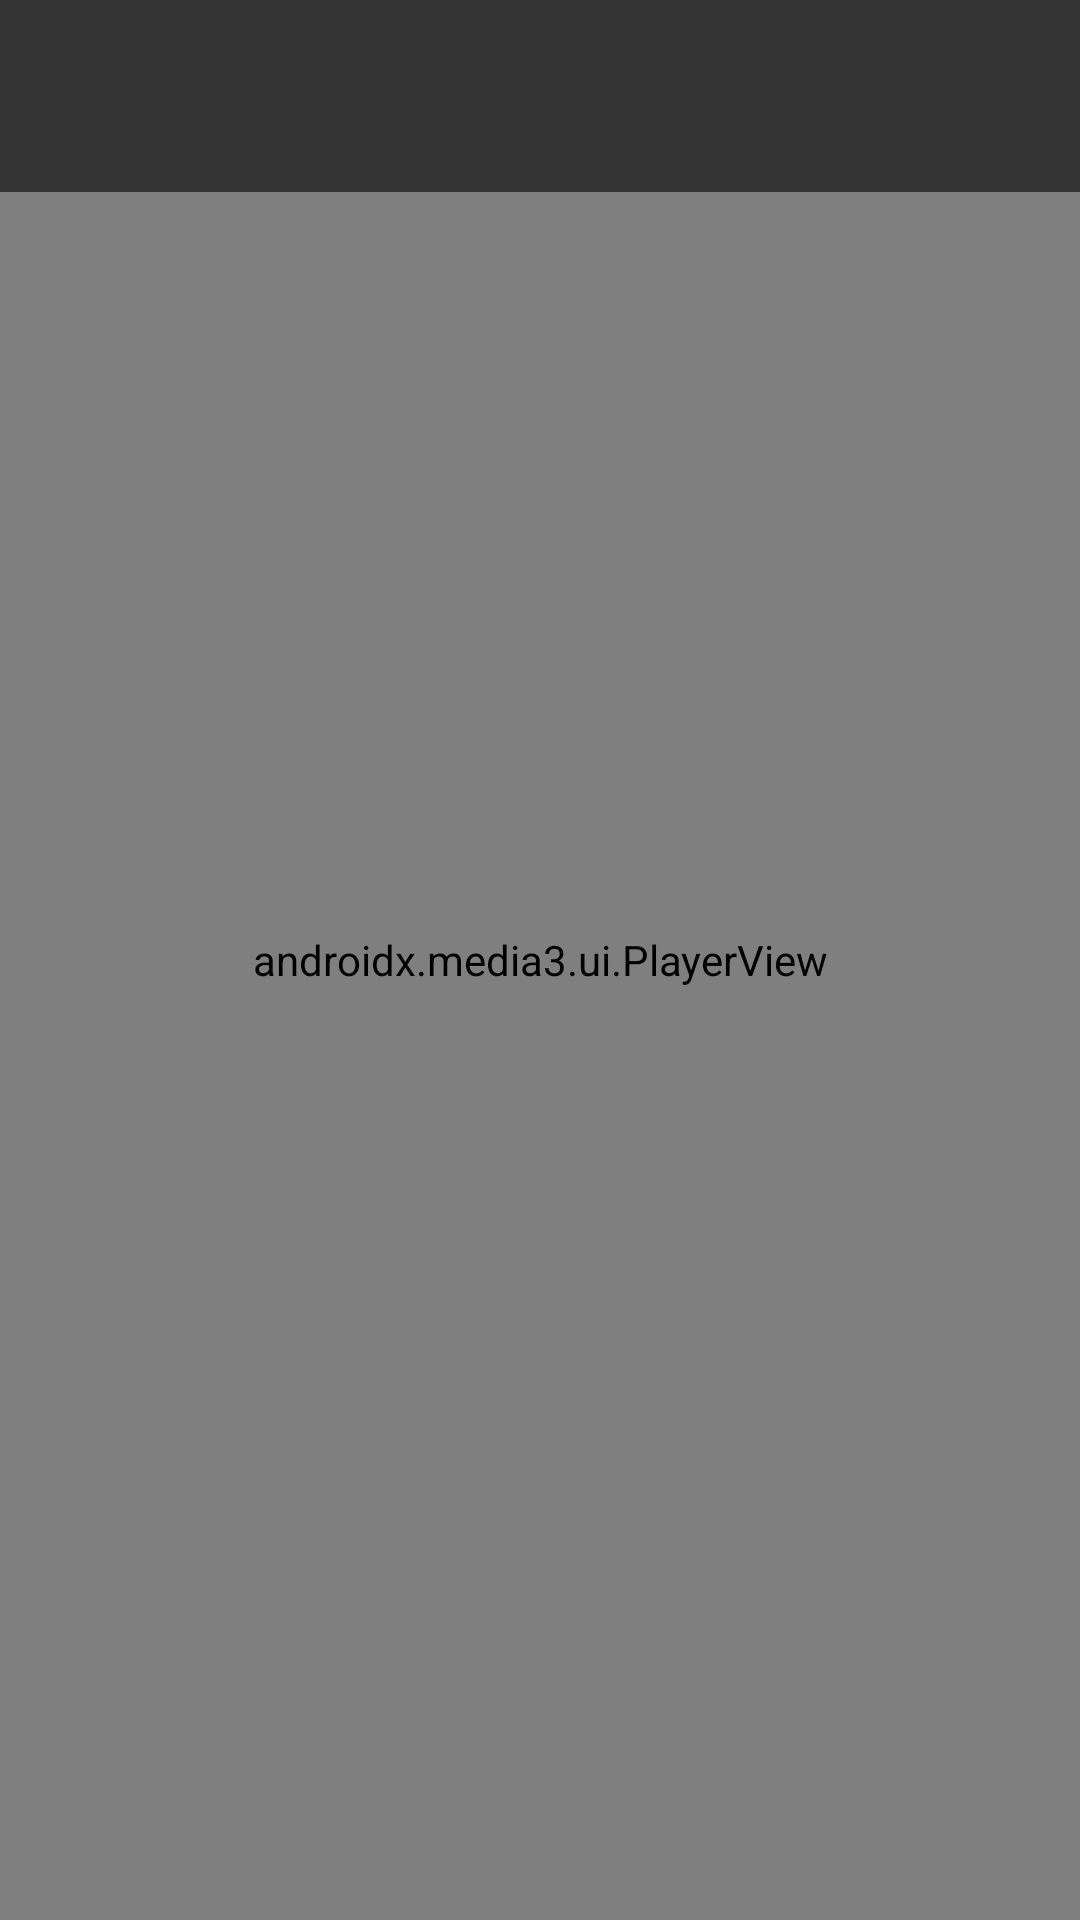

Android layout source for this screen:
<!-- AndroidManifest.xml: activity theme Theme.ExoPlayerSample -->
<!-- res/layout/activity_player.xml -->
<?xml version="1.0" encoding="utf-8"?>
<RelativeLayout xmlns:android="http://schemas.android.com/apk/res/android"
    xmlns:app="http://schemas.android.com/apk/res-auto"
    xmlns:tools="http://schemas.android.com/tools"
    android:layout_width="match_parent"
    android:layout_height="match_parent"
    android:background="@android:color/black"
    android:fitsSystemWindows="true">

    
    <androidx.media3.ui.PlayerView
        android:id="@+id/videoView"
        android:layout_width="match_parent"
        android:layout_height="match_parent"
        app:show_buffering="when_playing"
        app:surface_type="texture_view"
        app:resize_mode="fit"
        app:use_controller="false"
        tools:ignore="ContentDescription" />

    
    <androidx.appcompat.widget.Toolbar
        android:id="@+id/toolbar"
        android:layout_width="match_parent"
        android:layout_height="?attr/actionBarSize"
        android:background="#99000000"
        android:translationY="0dp"
        android:animateLayoutChanges="true"
        android:theme="@style/ThemeOverlay.AppCompat.Dark.ActionBar"
        app:popupTheme="@style/ThemeOverlay.AppCompat.Light">

        <RelativeLayout
            android:layout_width="match_parent"
            android:layout_height="match_parent">

            <ImageView
                android:id="@+id/btnBack"
                android:layout_width="40dp"
                android:layout_height="40dp"
                android:layout_alignParentStart="true"
                android:layout_centerVertical="true"
                android:src="@drawable/baseline_arrow_back_ios_new_24"
                app:tint="@android:color/white"
                android:padding="8dp"/>

            <TextView
                android:id="@+id/txtTitle"
                android:layout_width="wrap_content"
                android:layout_height="wrap_content"
                android:layout_toEndOf="@id/btnBack"
                android:layout_centerVertical="true"
                android:textSize="18sp"
                android:textColor="@android:color/white"
                android:textStyle="bold"
                android:ellipsize="end"
                android:maxLines="1"
                tools:text="Title"/>

        </RelativeLayout>
    </androidx.appcompat.widget.Toolbar>

</RelativeLayout>
<!-- resources referenced by this layout -->
<resources>
  <style name="Theme.ExoPlayerSample" parent="Base.Theme.ExoPlayerSample" />
  <style name="Base.Theme.ExoPlayerSample" parent="Theme.Material3.DayNight.NoActionBar">
          
          
      </style>
</resources>
